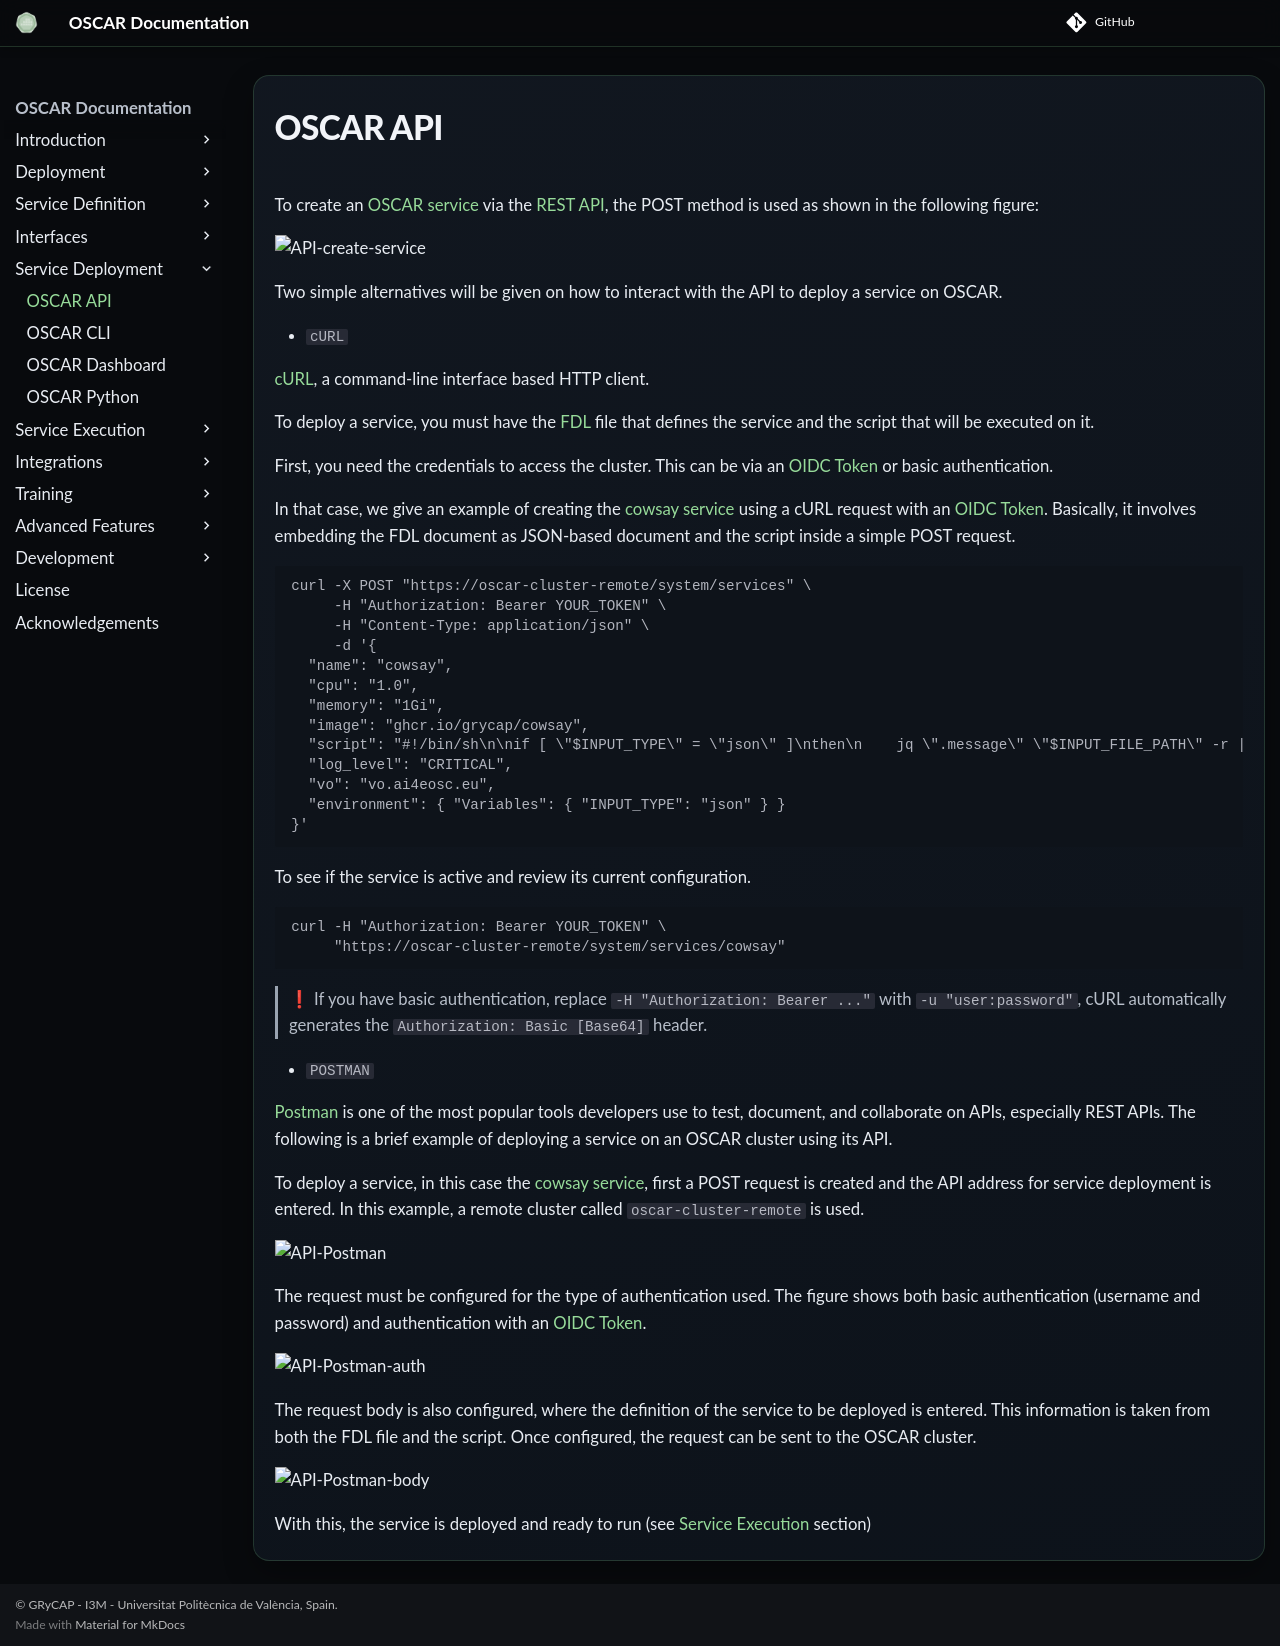

repository: grycap/oscar · page: v4.2.0/deployment-api/index.html · generator: mkdocs

# OSCAR API

To create an [OSCAR service](oscar-service.md) via the [REST API](api.md), the POST method is used as shown in the following figure:

![API-create-service](images/deployment-service/api-service.png)

Two simple alternatives will be given on how to interact with the API to deploy a service on OSCAR.

- `cURL`

[cURL](https://curl.se/), a command-line interface based HTTP client.

To deploy a service, you must have the [FDL](fdl.md) file that defines the service and the script that will be executed on it.

First, you need the credentials to access the cluster. This can be via an [OIDC Token](integration-egi.md) or basic authentication.

In that case, we give an example of creating the [cowsay service](https://github.com/grycap/oscar/tree/master/examples/cowsay) using a cURL request with an [OIDC Token](integration-egi.md). Basically, it involves embedding the FDL document as JSON-based document and the script inside a simple POST request.

```bash
curl -X POST "https://oscar-cluster-remote/system/services" \
     -H "Authorization: Bearer YOUR_TOKEN" \
     -H "Content-Type: application/json" \
     -d '{
  "name": "cowsay",
  "cpu": "1.0",
  "memory": "1Gi",
  "image": "ghcr.io/grycap/cowsay",
  "script": "#!/bin/sh\n\nif [ \"$INPUT_TYPE\" = \"json\" ]\nthen\n    jq \".message\" \"$INPUT_FILE_PATH\" -r | /usr/games/cowsay\nelse\n    cat \"$INPUT_FILE_PATH\" | /usr/games/cowsay\nfi",
  "log_level": "CRITICAL",
  "vo": "vo.ai4eosc.eu",
  "environment": { "Variables": { "INPUT_TYPE": "json" } }
}'
```
To see if the service is active and review its current configuration.

```bash
curl -H "Authorization: Bearer YOUR_TOKEN" \
     "https://oscar-cluster-remote/system/services/cowsay"
```
> ❗
> If you have basic authentication, replace `-H "Authorization: Bearer ..."` with `-u "user:password"`, cURL automatically generates the `Authorization: Basic [Base64]` header.

- `POSTMAN`

[Postman](https://www.postman.com) is one of the most popular tools developers use to test, document, and collaborate on APIs, especially REST APIs. The following is a brief example of deploying a service on an OSCAR cluster using its API.

To deploy a service, in this case the [cowsay service](https://github.com/grycap/oscar/tree/master/examples/cowsay), first a POST request is created and the API address for service deployment is entered. In this example, a remote cluster called `oscar-cluster-remote` is used.

![API-Postman](images/deployment-service/api-postman-init.png)

The request must be configured for the type of authentication used. The figure shows both basic authentication (username and password) and authentication with an [OIDC Token](integration-egi.md).

![API-Postman-auth](images/deployment-service/api-postman-cred.png)

The request body is also configured, where the definition of the service to be deployed is entered. This information is taken from both the FDL file and the script. Once configured, the request can be sent to the OSCAR cluster.

![API-Postman-body](images/deployment-service/api-postman-body.png)


With this, the service is deployed and ready to run (see [Service Execution](invoking.md) section)

 
